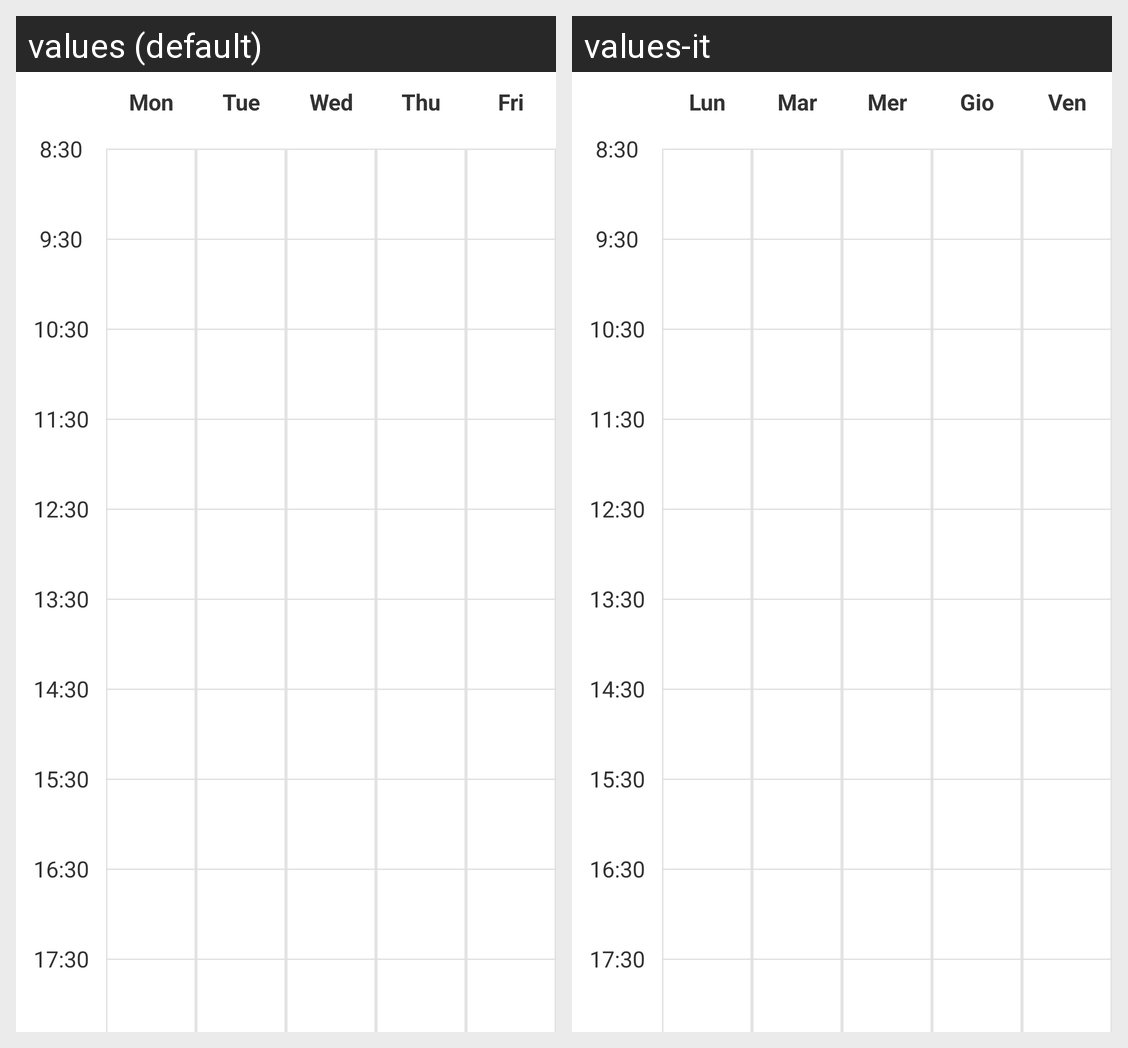

Here is an Android app screen in its default locale and in the app's own translations. Write out the translated-string differences for the strings that appear on this screen.
Android screen res/layout/activity_home.xml rendered under 2 locales, left to right: values (default), values-it. Device: Nexus 5 (rendered at 1080×1920; each locale shown at half size, 540×960, under a caption strip naming it); theme AppBaseTheme.
Strings drawn on this screen, with the default value and each locale's value (text and hints the layout hard-codes, and strings that could not be matched under every locale, appear in the picture but are not listed):

monday
  values: Mon
  values-it: Lun

tuesday
  values: Tue
  values-it: Mar

wednesday
  values: Wed
  values-it: Mer

thursday
  values: Thu
  values-it: Gio

friday
  values: Fri
  values-it: Ven

hour1
  values: 8:30
  values-it: 8:30

hour2
  values: 9:30
  values-it: 9:30

hour3
  values: 10:30
  values-it: 10:30

hour4
  values: 11:30
  values-it: 11:30

hour5
  values: 12:30
  values-it: 12:30

hour6
  values: 13:30
  values-it: 13:30

hour7
  values: 14:30
  values-it: 14:30

hour8
  values: 15:30
  values-it: 15:30

hour9
  values: 16:30
  values-it: 16:30

hour10
  values: 17:30
  values-it: 17:30
